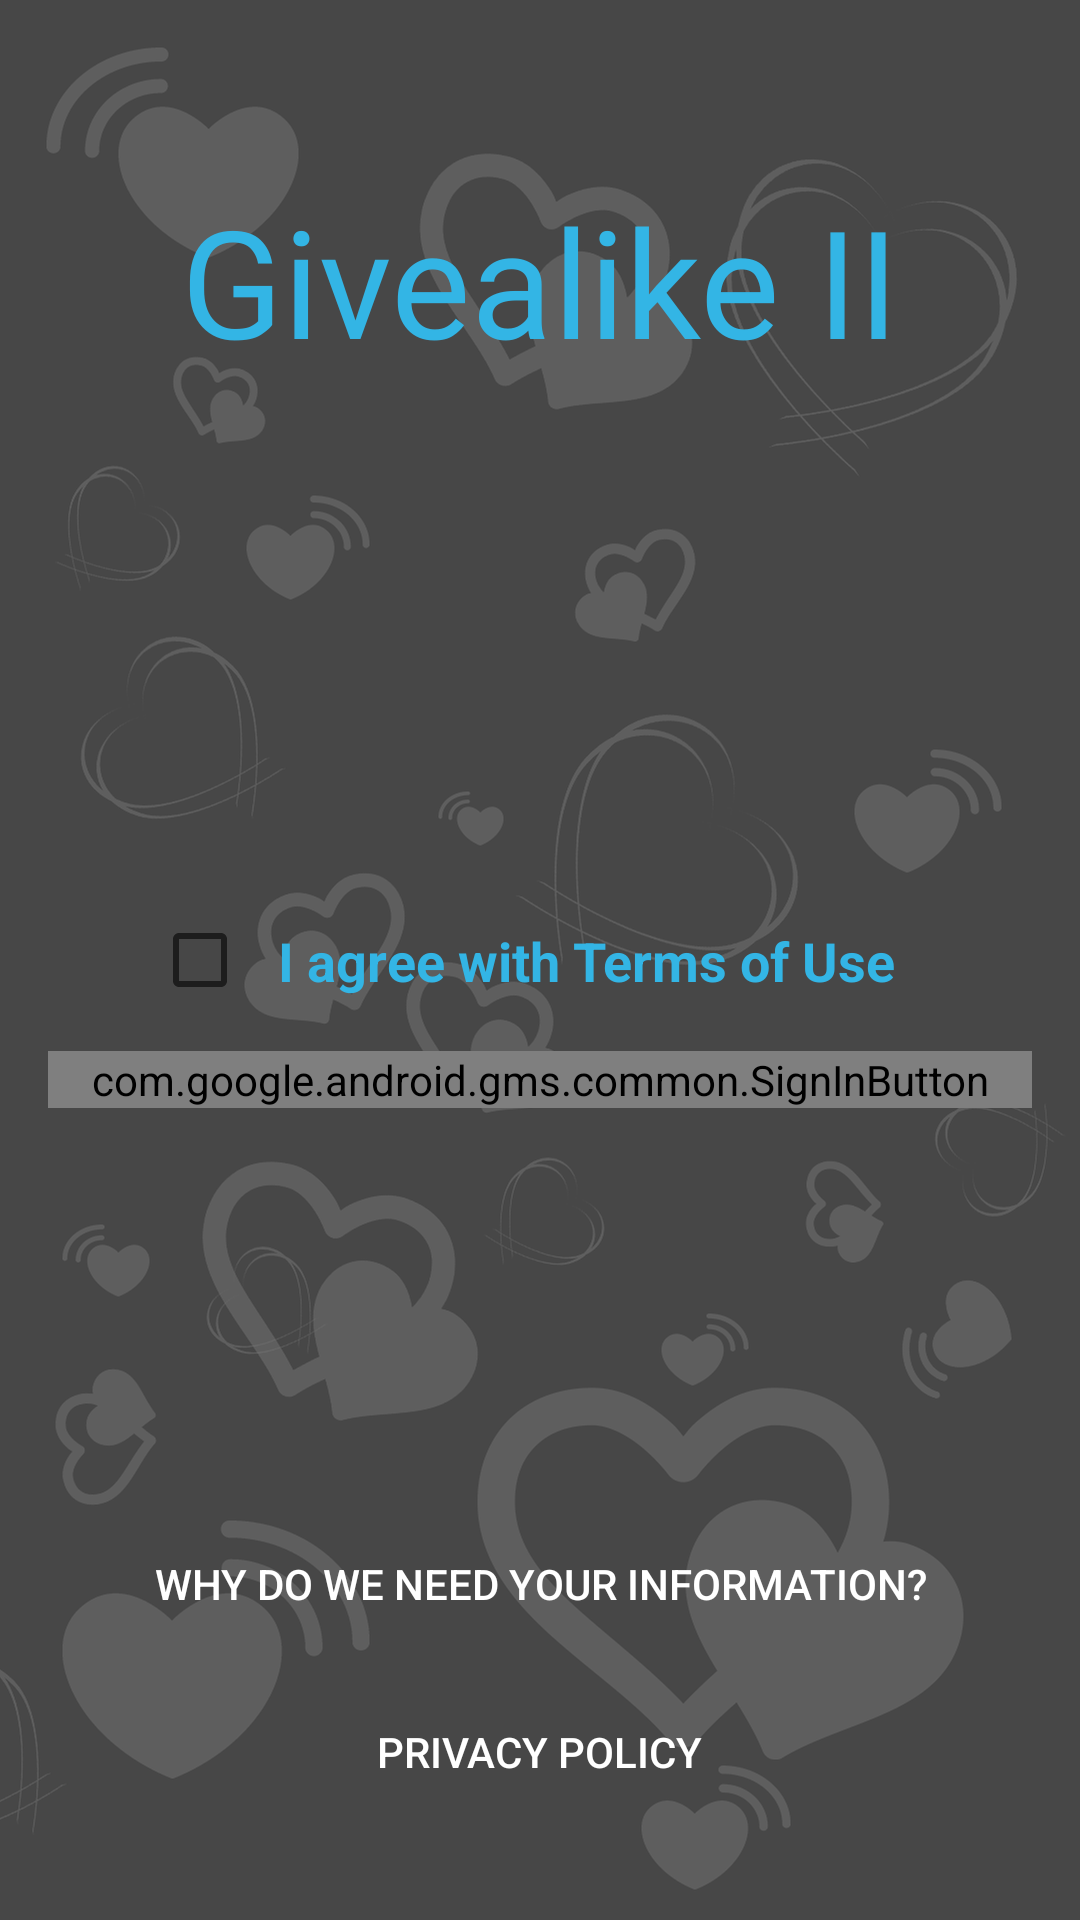

Produce the Android XML layout that renders to this screen, including the resource entries it uses.
<!-- AndroidManifest.xml: application theme AppTheme -->
<!-- res/layout/activity_login.xml -->
<?xml version="1.0" encoding="utf-8"?>
<android.support.constraint.ConstraintLayout xmlns:android="http://schemas.android.com/apk/res/android"
    xmlns:app="http://schemas.android.com/apk/res-auto"
    xmlns:tools="http://schemas.android.com/tools"
    android:id="@+id/loginMainLayout"
    android:layout_width="match_parent"
    android:layout_height="match_parent"
    android:background="@drawable/background_high"
    tools:context=".LoginActivity">

    <TextView
        android:id="@+id/textView"
        android:layout_width="wrap_content"
        android:layout_height="wrap_content"
        android:layout_marginStart="8dp"
        android:layout_marginTop="60dp"
        android:layout_marginEnd="8dp"
        android:fontFamily="@font/chewy"
        android:text="Givealike II"
        android:textAlignment="center"
        android:textColor="@color/colorAccent"
        android:textSize="50sp"
        app:layout_constraintEnd_toEndOf="parent"
        app:layout_constraintHorizontal_bias="0.497"
        app:layout_constraintStart_toStartOf="parent"
        app:layout_constraintTop_toTopOf="parent" />

    <CheckBox
        android:id="@+id/agree_checkBox"
        android:layout_width="wrap_content"
        android:layout_height="wrap_content"
        android:background="@drawable/common_google_signin_btn_icon_light_normal_background"
        android:padding="10dp"
        android:text="I agree with Terms of Use"
        android:textColor="@color/colorAccent"
        android:textSize="18sp"
        android:textStyle="bold"
        app:layout_constraintBottom_toBottomOf="parent"
        app:layout_constraintEnd_toEndOf="parent"
        app:layout_constraintHorizontal_bias="0.496"
        app:layout_constraintStart_toStartOf="parent"
        app:layout_constraintTop_toTopOf="parent" />

    <com.google.android.gms.common.SignInButton
        android:id="@+id/sign_in_button"
        android:layout_width="0dp"
        android:layout_height="wrap_content"
        android:layout_marginStart="16dp"
        android:layout_marginTop="8dp"
        android:layout_marginEnd="16dp"
        app:layout_constraintEnd_toEndOf="parent"
        app:layout_constraintHorizontal_bias="0.0"
        app:layout_constraintStart_toStartOf="parent"
        app:layout_constraintTop_toBottomOf="@+id/agree_checkBox">

    </com.google.android.gms.common.SignInButton>

    <Button
        android:id="@+id/terms_button"
        android:layout_width="331dp"
        android:layout_height="wrap_content"
        android:layout_marginStart="8dp"
        android:layout_marginEnd="8dp"
        android:layout_marginBottom="8dp"
        android:background="@android:color/transparent"
        android:fadeScrollbars="false"
        android:onClick="onTerms"
        android:text="WHY DO WE NEED YOUR INFORMATION?"
        android:textColor="@android:color/white"
        app:layout_constraintBottom_toTopOf="@+id/privacy_button"
        app:layout_constraintEnd_toEndOf="parent"
        app:layout_constraintStart_toStartOf="parent" />

    <Button
        android:id="@+id/privacy_button"
        android:layout_width="138dp"
        android:layout_height="wrap_content"
        android:layout_marginStart="8dp"
        android:layout_marginEnd="8dp"
        android:layout_marginBottom="32dp"
        android:background="@android:color/transparent"
        android:onClick="onPrivacy"
        android:text="PRIVACY POLICY"
        android:textColor="@android:color/white"
        app:layout_constraintBottom_toBottomOf="parent"
        app:layout_constraintEnd_toEndOf="parent"
        app:layout_constraintHorizontal_bias="0.498"
        app:layout_constraintStart_toStartOf="parent" />

    <FrameLayout
        android:id="@+id/fragmentFrameLayout"
        android:layout_width="match_parent"
        android:layout_height="match_parent"
        android:visibility="invisible"
        app:layout_constraintBottom_toBottomOf="parent"
        app:layout_constraintEnd_toEndOf="parent"
        app:layout_constraintStart_toStartOf="parent"
        app:layout_constraintTop_toTopOf="parent">

    </FrameLayout>

</android.support.constraint.ConstraintLayout>
<!-- resources referenced by this layout -->
<resources>
  <color name="colorAccent">#33b5e5</color>
  <!-- drawable background_high: png bitmap (drawable-hdpi, 50667 bytes) -->
  <style name="AppTheme" parent="Theme.AppCompat.Light.DarkActionBar">
          <item name="android:windowBackground">@drawable/background_high</item>
          
          <item name="colorPrimary">@color/colorPrimary</item>
          <item name="colorPrimaryDark">@color/colorPrimaryDark</item>
          <item name="colorAccent">@color/colorAccent</item>
      </style>
  <color name="colorPrimary">#5C5C5C</color>
  <color name="colorPrimaryDark">#2B2B2B</color>
</resources>
